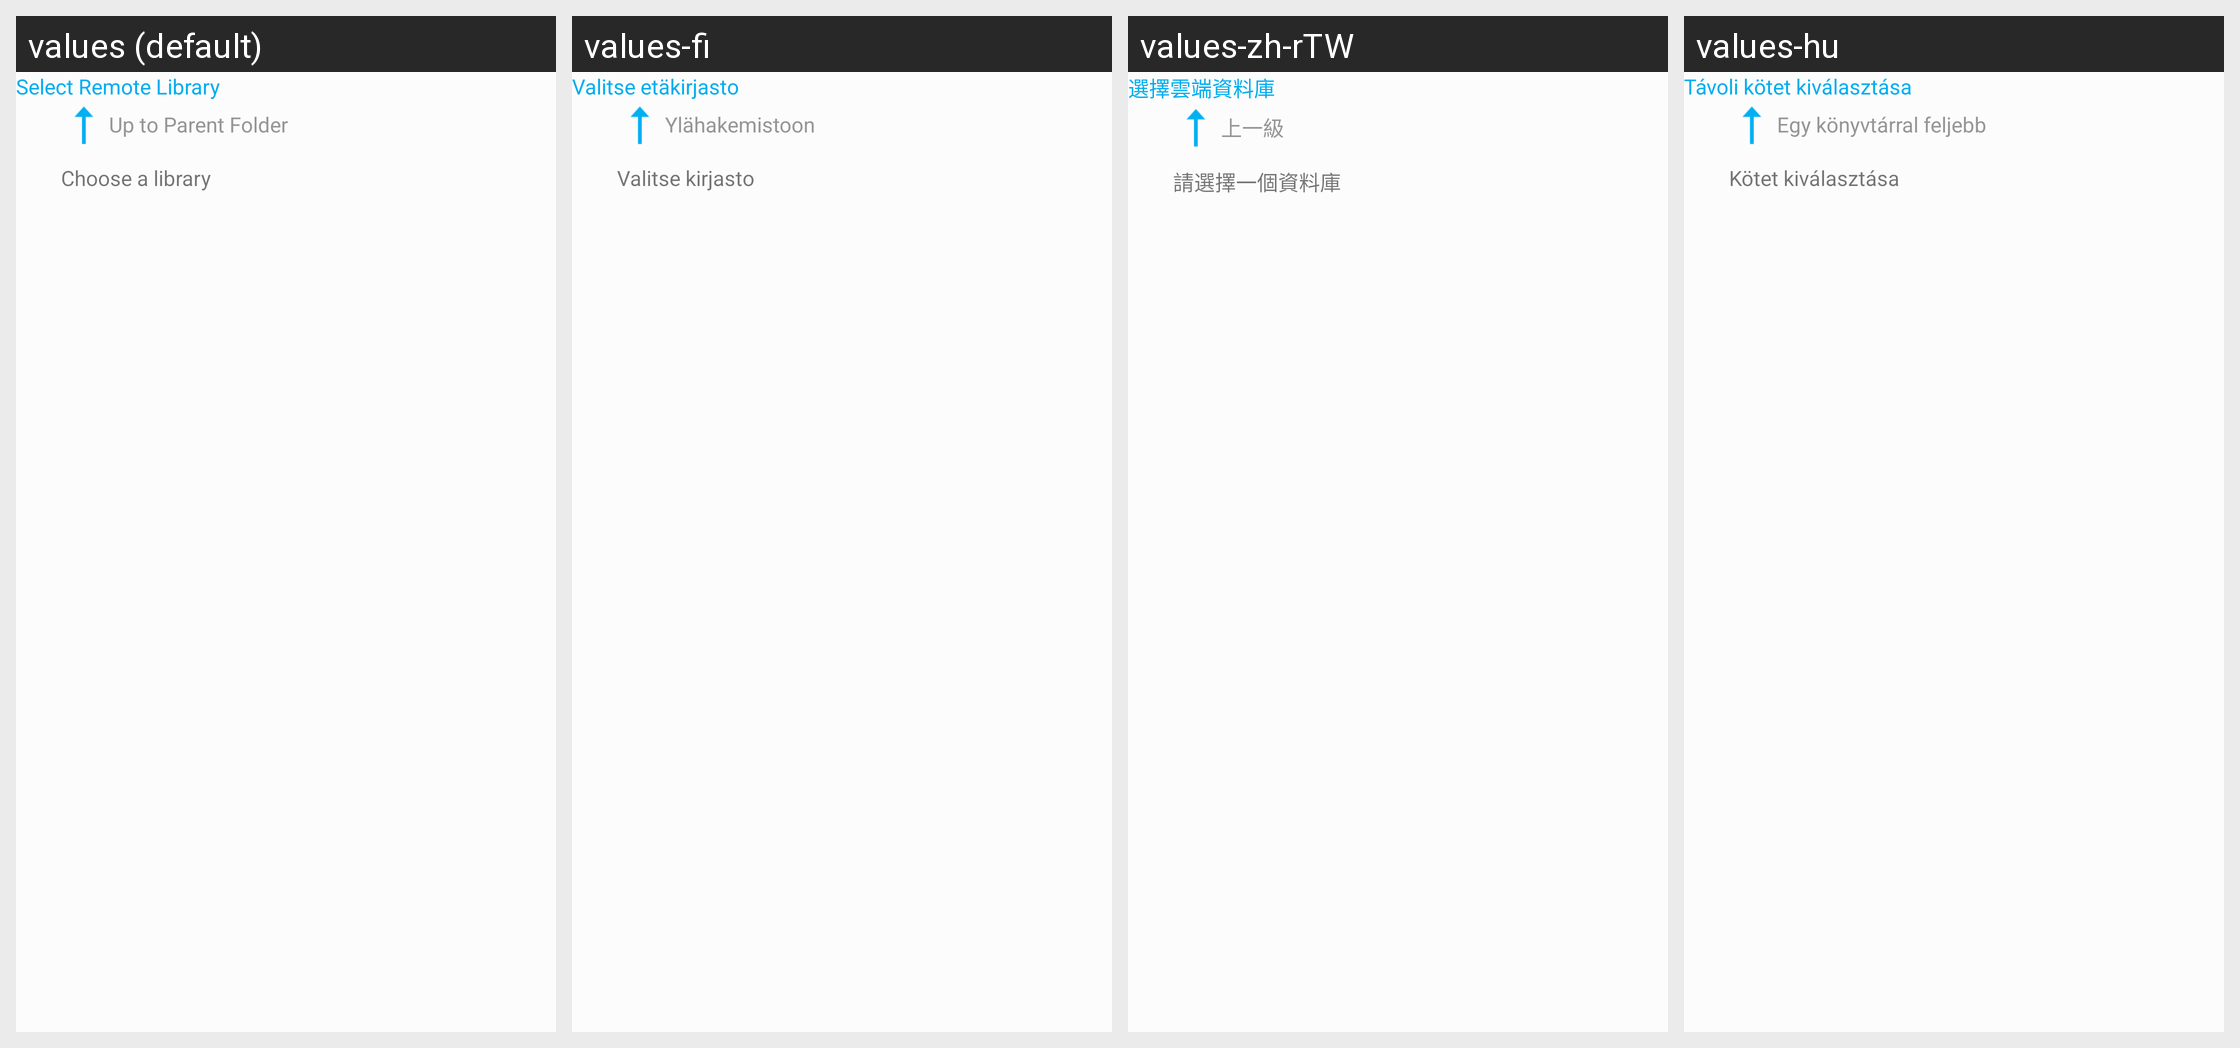

The Android screen above is rendered under several locales of the same app. Produce the string resources it draws, with the default and per-locale values.
Android screen res/layout/folder_backup_remote_library_fragment.xml rendered under 4 locales, left to right: values (default), values-fi, values-zh-rTW, values-hu. Device: Nexus 5 (rendered at 1080×1920; each locale shown at half size, 540×960, under a caption strip naming it); theme AppTheme.
Other locales in the repository, not shown: values-cs-rCZ, values-de, values-el, values-es, values-es-rAR, values-fr, values-is-rIS, values-ja-rJP, values-ko, values-nb-rNO, values-nl-rNL, values-pl-rPL, values-pt-rBR, values-ru, values-tr, values-zh-rCN.
Strings drawn on this screen, with the default value and each locale's value (text and hints the layout hard-codes, and strings that could not be matched under every locale, appear in the picture but are not listed):

settings_cuc_remote_lib_title
  values: Select Remote Library
  values-fi: Valitse etäkirjasto
  values-zh-rTW: 選擇雲端資料庫
  values-hu: Távoli kötet kiválasztása

settings_cuc_upload_to_parent_folder
  values: Up to Parent Folder
  values-fi: Ylähakemistoon
  values-zh-rTW: 上一級
  values-hu: Egy könyvtárral feljebb

choose_a_library
  values: Choose a library
  values-fi: Valitse kirjasto
  values-zh-rTW: 請選擇一個資料庫
  values-hu: Kötet kiválasztása
